Photos from the image-classification dataset "metis-s112-p224" in the GitHub repository jdkuhnke/HiC. Its 2 classes are: honeycomb absent, honeycomb present.

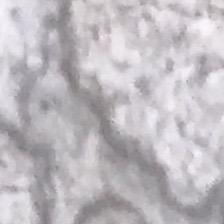
Label: honeycomb present

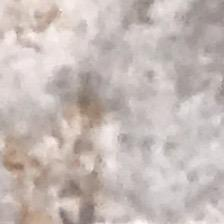
Label: honeycomb present

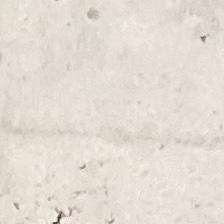
Label: honeycomb absent

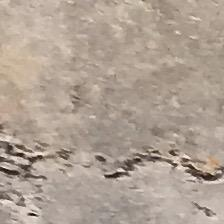
Label: honeycomb present

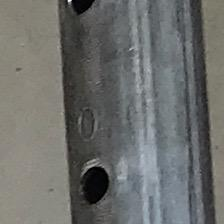
Label: honeycomb absent

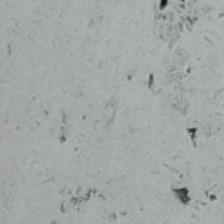
Label: honeycomb absent
